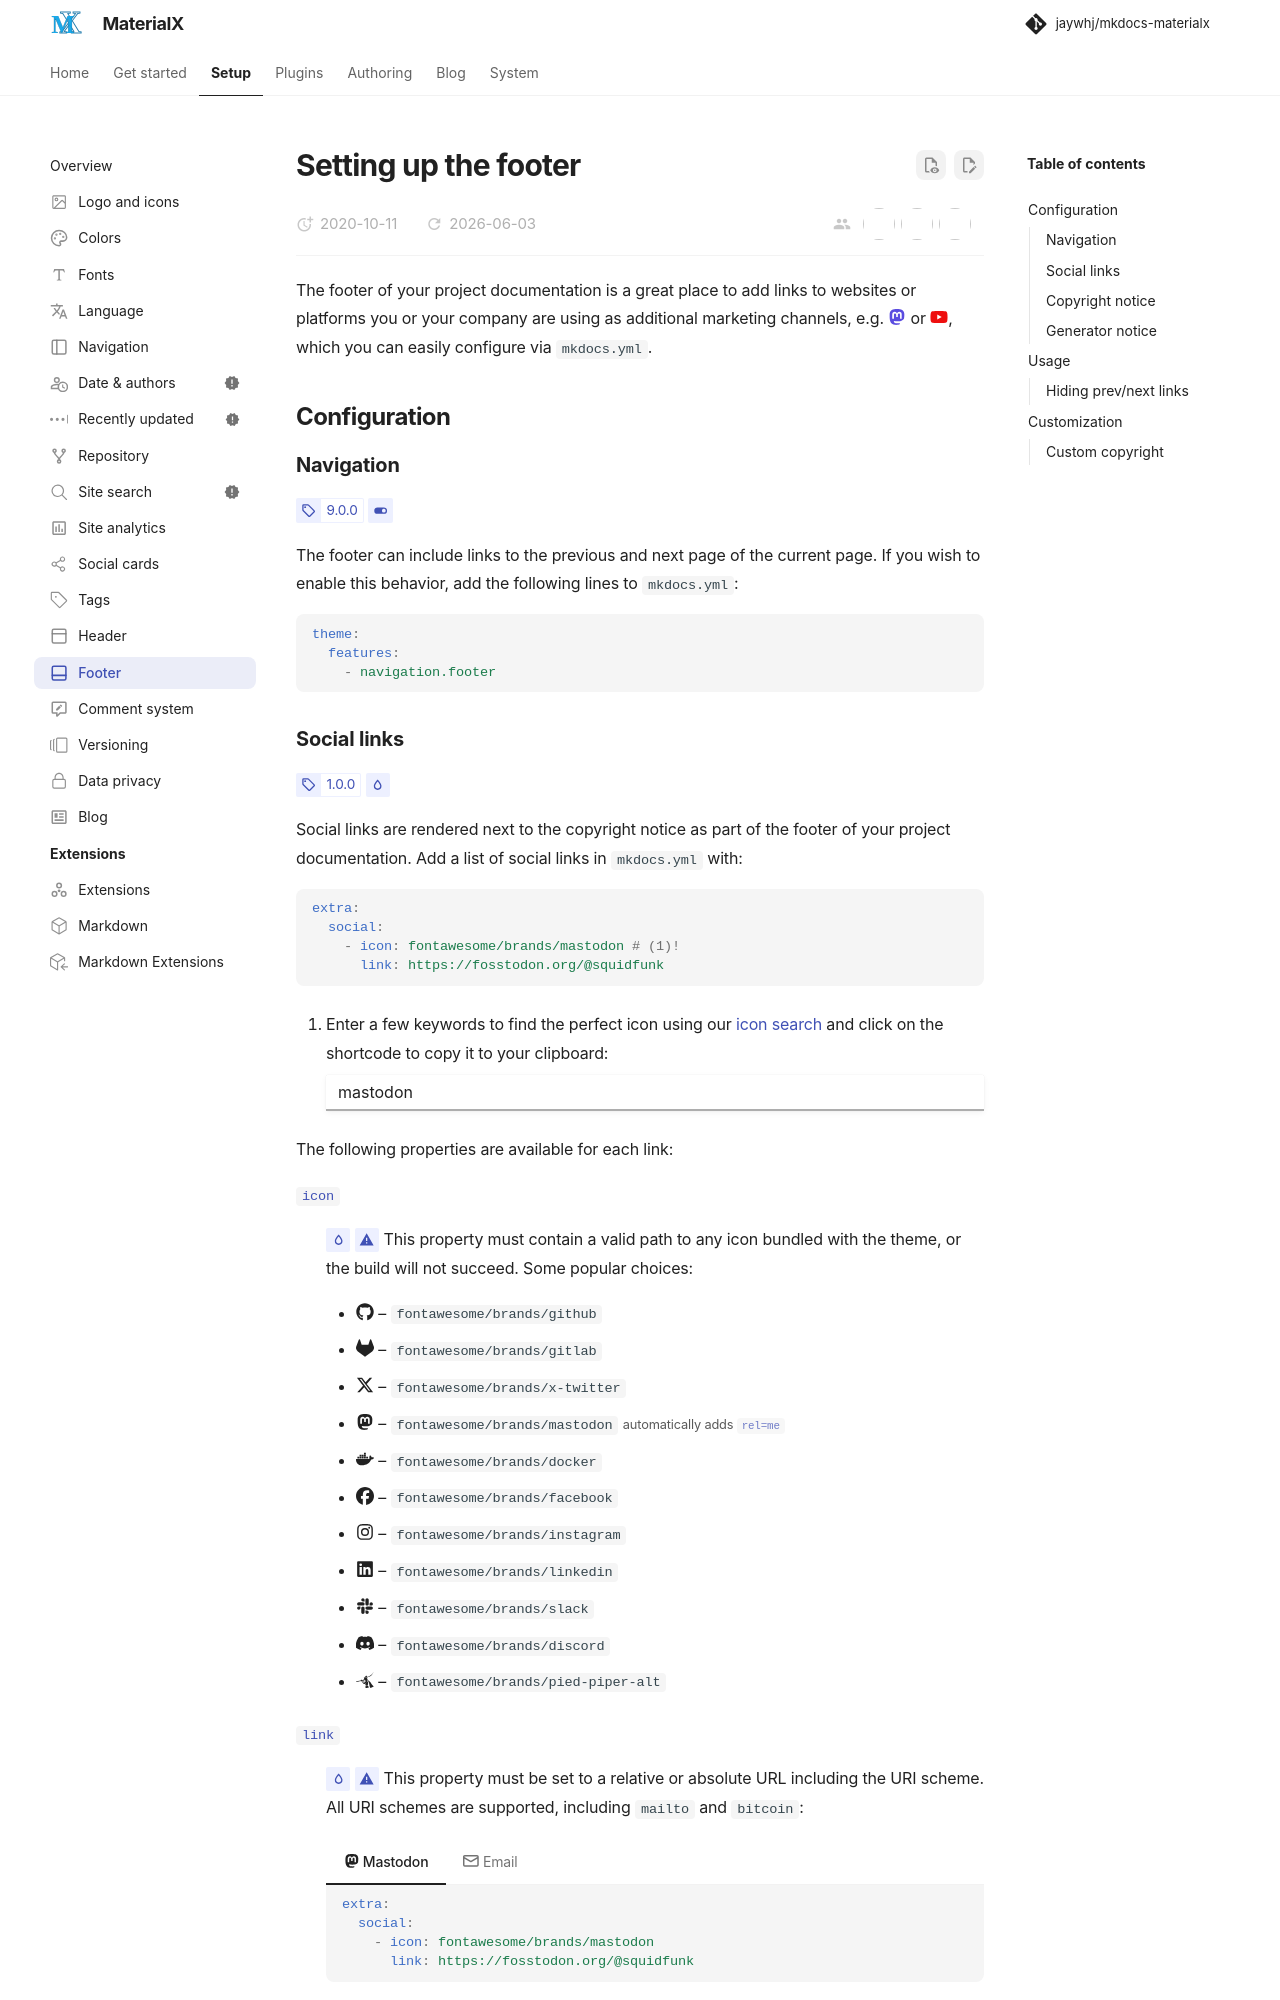

repository: jaywhj/mkdocs-materialx · page: setup/setting-up-the-footer.html · generator: mkdocs

---
icon: lucide/panel-bottom
---

# Setting up the footer

The footer of your project documentation is a great place to add links to
websites or platforms you or your company are using as additional marketing
channels, e.g. :fontawesome-brands-mastodon:{ style="color: #5A4CE0" } or
:fontawesome-brands-youtube:{ style="color: #EE0F0F" }, which you can easily
configure via `mkdocs.yml`.

## Configuration

### Navigation

<!-- md:version 9.0.0 -->
<!-- md:feature -->

The footer can include links to the previous and next page of the current page.
If you wish to enable this behavior, add the following lines to `mkdocs.yml`:

``` yaml
theme:
  features:
    - navigation.footer
```
